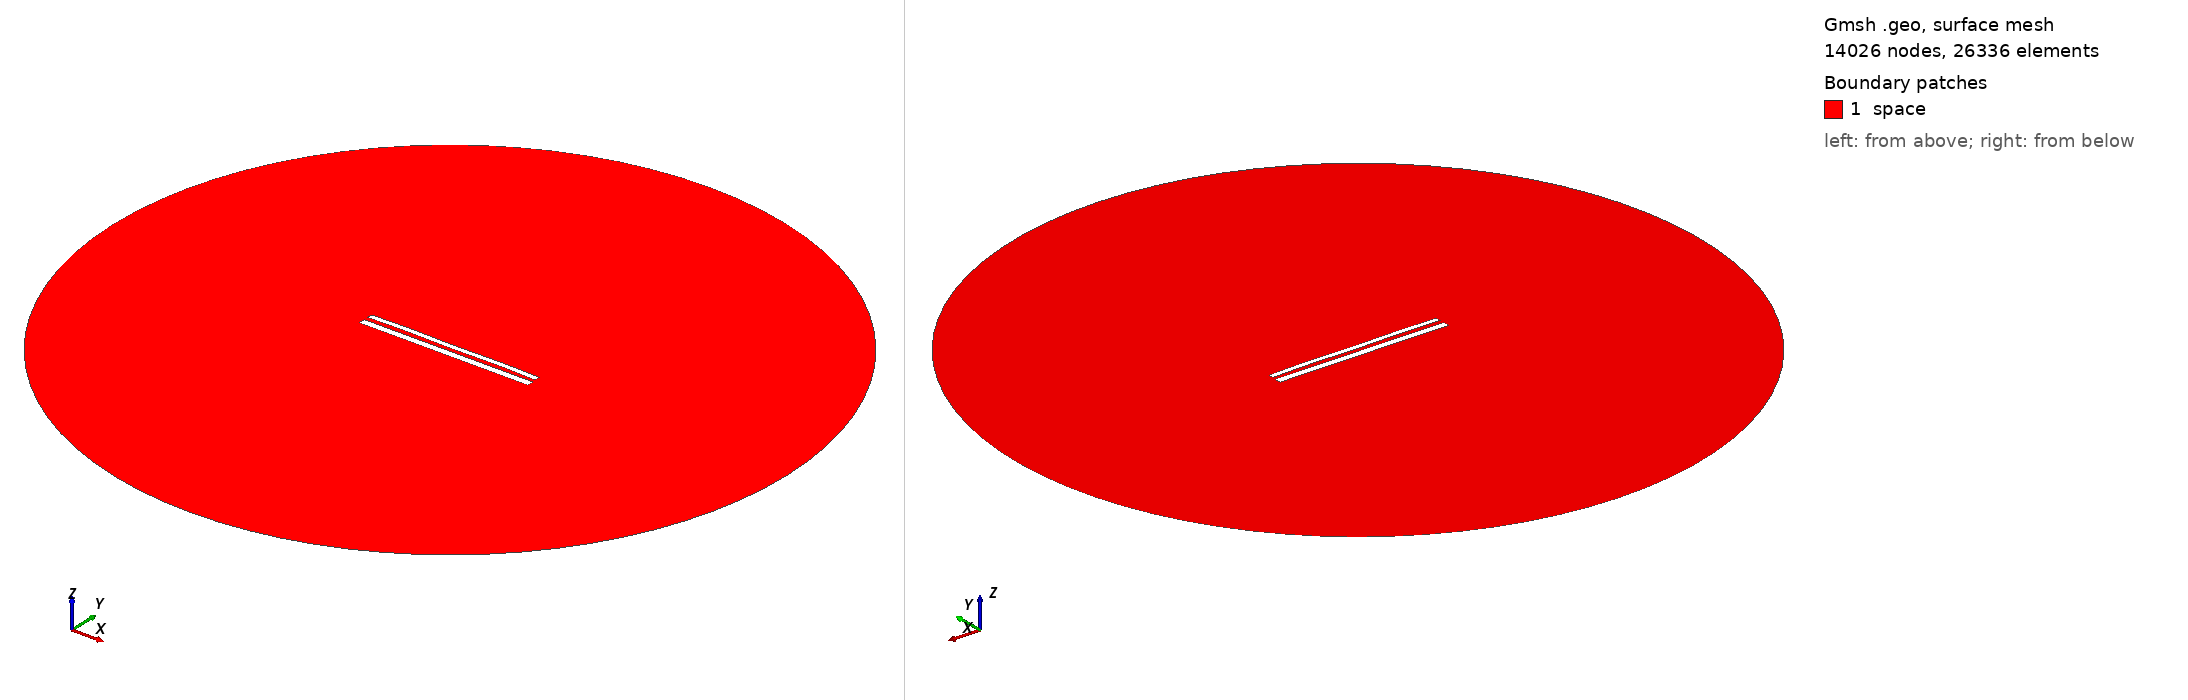

Gmsh geometry script, surface-meshed: 14026 nodes, 26336 surface elements. Boundary patches (legend numbers): 1 space. Left view from above one corner, right view from below the opposite corner. Legend entries are the model's physical surfaces. The drawing asked Gmsh for element sizes between 1% and 20% of the model's largest extent; the script's own settings can give other sizes.

=== 12090.geo (drawn) ===
//---------------------------------------
// Geometry kernel
//---------------------------------------

SetFactory("OpenCASCADE");



//---------------------------------------
// Parameters of the geometry
//---------------------------------------

// Overetch of the upper plate
overetch = 0.375;

// Distance between the plates
distance = 2.5;

// Discretization over the x axis (for the deformation)
nx = 50; 

// Length of the plate
L = 100 - overetch; 

// Number of modes
n = 4; 

// 1st mode coefficient
coeff(1) = -0.075;
beta(1) = 0.596864 * 3.1415926535 / L;

// 2nd mode coefficient
coeff(2) = 0.07499999999999998;
beta(2) = 1.49418 * 3.1415926535 / L;

// 3rd mode coefficient
coeff(3) = 0.0;
beta(3) = 2.50025 * 3.1415926535 / L;

// 4th mode coefficient
coeff(4) = 0.15;
beta(4) = 3.49999 * 3.1415926535 / L;



//---------------------------------------
// Upper plate (deformed rectangle)
//---------------------------------------

// Coordiantes of the upper plate
xmin = -50;
xmax = 50 - overetch;

// Height of the upper plate
yheight = 4 - 2 * overetch;

// Indexes of the points
UpperID[] = {};
LowerID[] = {};
LeftID[] = {};
RightID[] = {};

// Point index
p = 1;

// Horizontal edges
For i In {1:nx}
    x = xmin + (i-1)*(xmax - xmin)/(nx-1);

    y_bottom = distance / 2 + overetch;
    For j In {1:n}
        C = (Cosh(beta(j)*L) + Cos(beta(j)*L)) / (Sinh(beta(j)*L) + Sin(beta(j)*L));
        y_bottom  = y_bottom + coeff(j) * (Cosh(beta(j)*(x+50)) - Cos(beta(j)*(x+50)) - C * (Sinh(beta(j)*(x+50)) - Sin(beta(j)*(x+50))));
    EndFor

    y_top = y_bottom + yheight;

    Point(p) = {x, y_top, 0, 1.0};
    UpperID[i] = p;
    p = p + 1;

    Point(p) = {x, y_bottom, 0, 1.0};
    LowerID[i] = p;
    p = p + 1;
EndFor

// Create point lists
UpperPts[] = {}; LowerPts[] = {};
For i In {1:nx}
  UpperPts[] += {UpperID[i]};
  LowerPts[] += {LowerID[i]};
EndFor

// Build splines
Spline(1) = {UpperPts[]};
Spline(2) = {LowerPts[]};
Line(3) = {LowerPts[nx-1], UpperPts[nx-1]};
Line(4) = {LowerPts[0], UpperPts[0]};

// Build the plane surface
Curve Loop(1) = {2, 3, -1, -4};
Plane Surface(1) = {1};



//---------------------------------------
// Lower plate (rectangle)
//---------------------------------------

// Vertices
Point(1001) = {-50, -1, 0, 1.0};
Point(1002) = { 50, -1, 0, 1.0};
Point(1003) = { 50,  -5, 0, 1.0};
Point(1004) = {-50,  -5, 0, 1.0};

// Edges
Line(5) = {1001, 1002};
Line(6) = {1002, 1003};
Line(7) = {1003, 1004};
Line(8) = {1004, 1001};

// Plane surface
Line Loop(2) = {5, 6, 7, 8};
Plane Surface(2) = {2}; 



//---------------------------------------
// Outer (fictious) boundary
//---------------------------------------

// Points
Point(1005) = {0, 0, 0};       // Center
Point(1006) = {200, 0, 0};     // Start point
Point(1007) = {0, 200, 0};     // 90 degrees
Point(1008) = {-200, 0, 0};    // 180 degrees
Point(1009) = {0, -200, 0};    // 270 degrees

// Circle arcs (each needs start, center, end)
Circle(9) = {1006, 1005, 1007};
Circle(10) = {1007, 1005, 1008};
Circle(11) = {1008, 1005, 1009};
Circle(12) = {1009, 1005, 1006};

// Plane surface for the entire domain
Curve Loop(3) = {9, 10, 11, 12};
Surface(3) = {3};

// Subtract the plates from the whole domain to obtain the actual domain where we want to solve the equations
BooleanDifference{ Surface{3}; Delete; }{ Surface{1}; Surface{2}; Delete; }




//---------------------------------------
// Transfinite Lines/Curves
//---------------------------------------

// Set the number of points on the boundaries
r = 7;

// Plates
Transfinite Curve {1, 2} = 50*r Using Progression 1;
Transfinite Curve {3, 4} = 2*r Using Progression 1;
Transfinite Line {5, 7} = 50*r Using Progression 1;
Transfinite Line {6, 8} = 2*r Using Progression 1;

// Outer boundary
Transfinite Line {9, 10, 11, 12} = 20 Using Progression 1;



//---------------------------------------
// Physical groups
//---------------------------------------                

// Physical curves (boundaries)
Physical Line("force_segment", 10) = {2};
Physical Line("upper_plate", 11) = {1, 3, 4};
Physical Line("lower_plate", 12) = {5, 6, 7, 8};
Physical Line("boundary", 20) = {9, 10, 11, 12};

// Physical Surfaces
Physical Surface("space", 30) = {3};



//---------------------------------------
// 6. Generate the Mesh
//---------------------------------------

// 2D mesh generation
Mesh 2;
